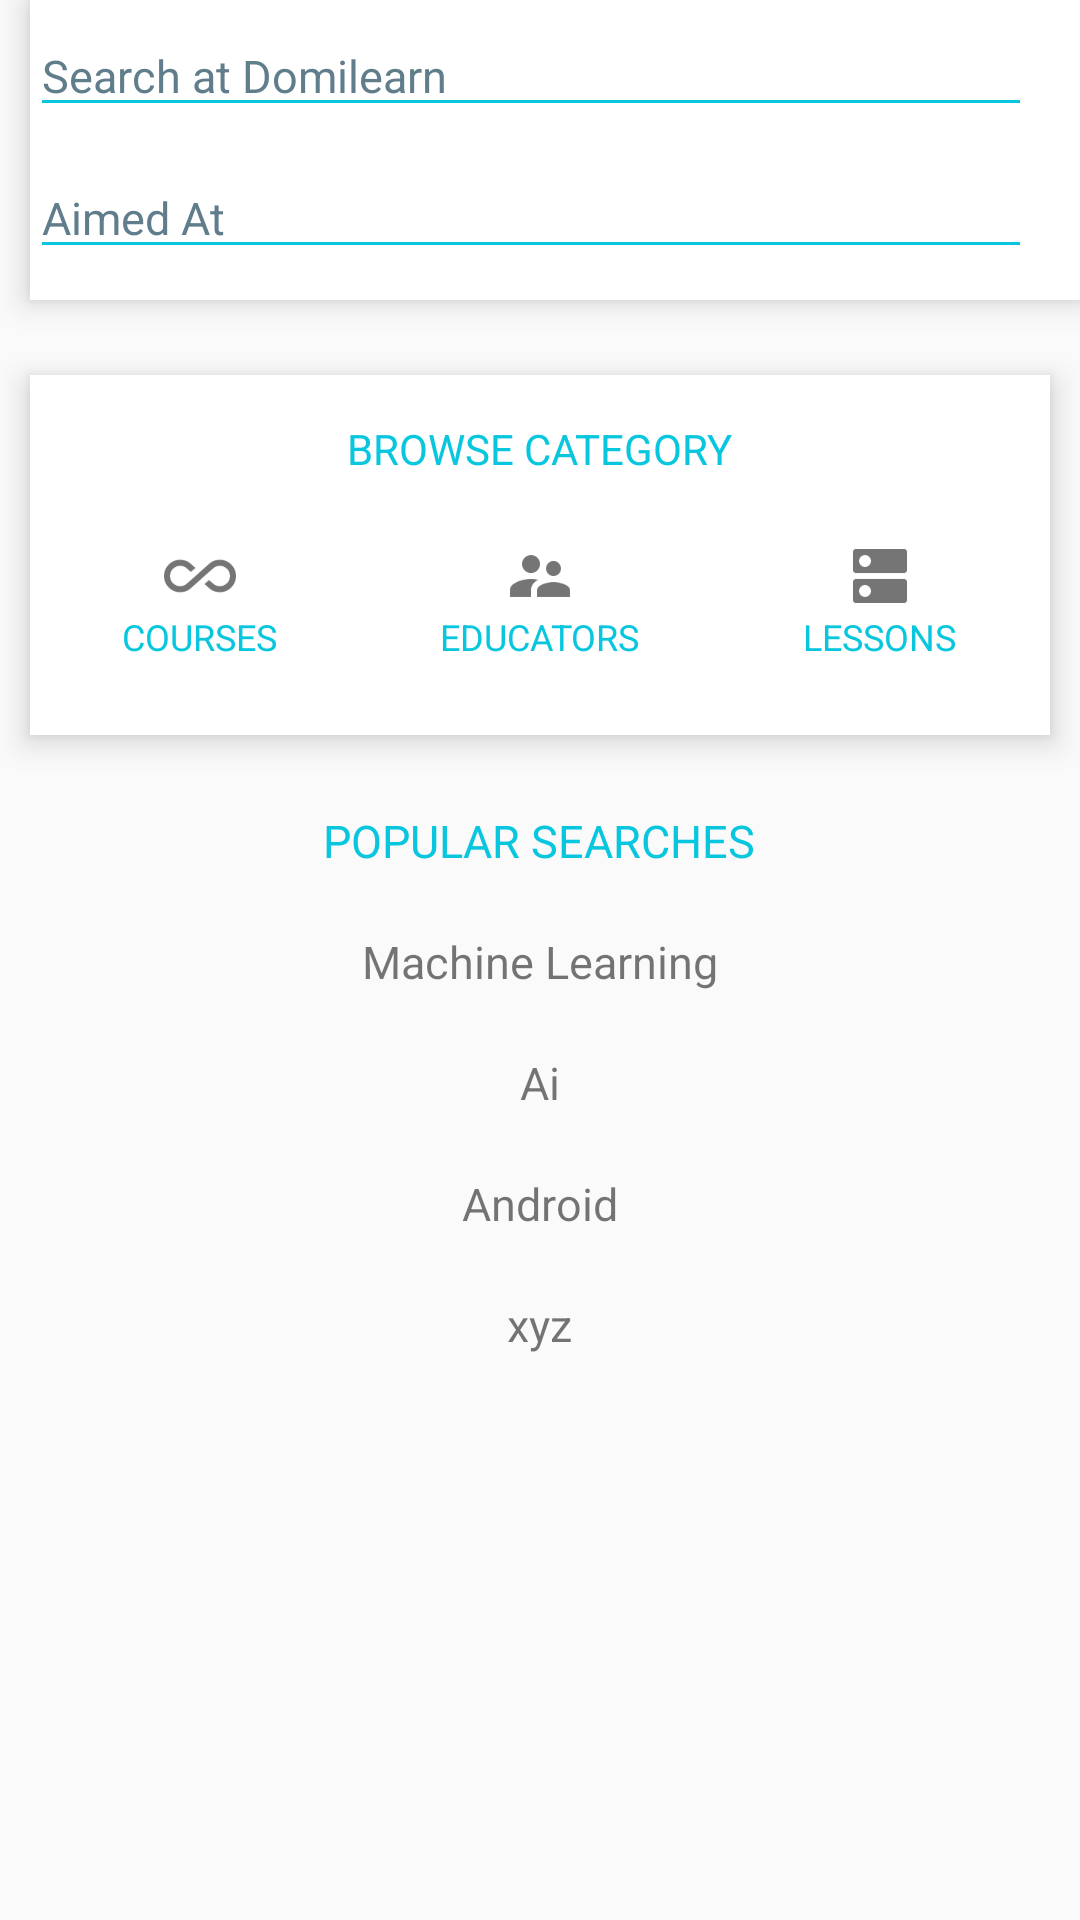

This screen was rendered from an Android layout file. Write that file and the resources it references.
<!-- AndroidManifest.xml: application theme AppTheme -->
<!-- res/layout/fragment_search.xml -->
<?xml version="1.0" encoding="utf-8"?>
<LinearLayout
    xmlns:android="http://schemas.android.com/apk/res/android"
    xmlns:app="http://schemas.android.com/apk/res-auto"
    android:layout_height="match_parent"
    android:layout_width="match_parent"
    android:orientation="vertical">

<android.support.v7.widget.Toolbar
    android:id="@+id/toolbar"
    android:layout_width="match_parent"
    android:layout_height="100dp"
    android:layout_marginLeft="10dp"
    android:elevation="6dp"
    android:background="@android:color/white"
    app:contentInsetStart="0dp"
    app:layout_scrollFlags="scroll|enterAlways"
    style="@style/Widget.MyApp.ActionBar">
<LinearLayout
    android:layout_width="match_parent"
    android:layout_height="match_parent"
    android:orientation="vertical">
    <EditText
        android:id="@+id/searchEditText"
        android:layout_width="match_parent"
        android:hint="Search at Domilearn"
        android:layout_height="wrap_content"
        android:layout_gravity="center"
        android:layout_marginTop="5dp"
        android:theme="@style/TextLabel2"
        />
    <AutoCompleteTextView
        android:layout_width="match_parent"
        android:hint="Aimed At"
        android:layout_height="wrap_content"
        android:layout_gravity="center"
        android:layout_marginTop="10dp"
        android:theme="@style/TextLabel2" />

</LinearLayout>
</android.support.v7.widget.Toolbar>
    <FrameLayout
        android:layout_width="match_parent"
        android:layout_height="120dp"
        android:background="@android:color/white"
        android:layout_marginTop="25dp"
        android:layout_marginLeft="10dp"
        android:layout_marginRight="10dp"
        android:elevation="6dp">
        <TextView
            android:layout_width="wrap_content"
            android:layout_height="wrap_content"
            android:text="BROWSE CATEGORY"
            android:layout_gravity="center_horizontal"
            android:layout_marginTop="15dp"
            android:textColor="@color/colorPrimary"/>
        <LinearLayout
            android:id="@+id/linear1"
            android:layout_width="match_parent"
            android:layout_height="wrap_content"
            android:layout_marginTop="25dp"
            android:orientation="horizontal"
            >
        <LinearLayout
            android:layout_width="0dp"
            android:layout_height="wrap_content"
            android:layout_weight="1"
            android:layout_marginTop="30dp"
            android:orientation="vertical">
            <ImageView
                android:layout_width="wrap_content"
                android:layout_height="wrap_content"
                android:layout_gravity="center"
                android:src="@drawable/ic_action_all_inclusive" />

            <TextView
                android:layout_width="wrap_content"
                android:layout_height="wrap_content"
                android:layout_gravity="center"
                android:text="COURSES"
                android:textColor="@color/colorPrimary"
                android:textSize="12sp"/>
        </LinearLayout>
            <LinearLayout
                android:layout_width="0dp"
                android:layout_height="wrap_content"
                android:layout_weight="1"
                android:layout_marginTop="30dp"
                android:orientation="vertical">
                <ImageView
                    android:layout_width="wrap_content"
                    android:layout_height="wrap_content"
                    android:layout_gravity="center"
                    android:src="@drawable/ic_action_supervisor_account" />
                <TextView
                    android:layout_width="wrap_content"
                    android:layout_height="wrap_content"
                    android:layout_gravity="center"
                    android:text="EDUCATORS"
                    android:textColor="@color/colorPrimary"
                    android:textSize="12sp"/>
            </LinearLayout>
            <LinearLayout
                android:layout_width="0dp"
                android:layout_height="wrap_content"
                android:layout_weight="1"
                android:layout_marginTop="30dp"
                android:orientation="vertical">
                <ImageView
                    android:layout_width="wrap_content"
                    android:layout_height="wrap_content"
                    android:layout_gravity="center"
                    android:src="@drawable/ic_action_dns" />
                <TextView
                    android:layout_width="wrap_content"
                    android:layout_height="wrap_content"
                    android:layout_gravity="center"
                    android:text="LESSONS"
                    android:textColor="@color/colorPrimary"
                    android:textSize="12sp"/>
            </LinearLayout>
        </LinearLayout>

    </FrameLayout>
    <TextView
        android:layout_width="wrap_content"
        android:layout_height="wrap_content"
        android:text="Popular Searches"
        android:layout_marginBottom="5dp"
        android:layout_marginTop="25dp"
        android:textSize="15sp"
        android:textAllCaps="true"
        android:layout_gravity="center"
        android:textColor="@color/colorPrimary"/>
    <TextView
        android:layout_width="wrap_content"
        android:layout_height="wrap_content"
        android:text="Machine Learning"
        android:layout_marginBottom="10dp"
        android:layout_marginTop="15dp"
        android:textSize="15sp"
        android:layout_gravity="center"/>
    <TextView
        android:layout_width="wrap_content"
        android:layout_height="wrap_content"
        android:text="Ai"
        android:layout_marginBottom="10dp"
        android:layout_marginTop="10dp"
        android:textSize="15sp"
        android:layout_gravity="center"/>
    <TextView
        android:layout_width="wrap_content"
        android:layout_height="wrap_content"
        android:text="Android"
        android:layout_marginBottom="10dp"
        android:layout_marginTop="10dp"
        android:textSize="15sp"
        android:layout_gravity="center"/>
    <TextView
        android:layout_width="wrap_content"
        android:layout_height="wrap_content"
        android:text="xyz"
        android:layout_marginBottom="10dp"
        android:layout_marginTop="10dp"
        android:textSize="15sp"
        android:layout_gravity="center"/>


</LinearLayout>
<!-- resources referenced by this layout -->
<resources>
  <color name="colorPrimary">#09c6df</color>
  <!-- drawable ic_action_all_inclusive: png bitmap (drawable-hdpi, 779 bytes) -->
  <!-- drawable ic_action_dns: png bitmap (drawable-hdpi, 373 bytes) -->
  <!-- drawable ic_action_supervisor_account: png bitmap (drawable-hdpi, 685 bytes) -->
  <style name="TextLabel2" parent="TextAppearance.AppCompat">
          <item name="android:textColorHint">@color/hint</item>
          <item name="android:textSize">15sp</item>
        <item name="colorAccent">@color/colorPrimary</item>
          <item name="colorControlNormal">@color/colorPrimary</item>
          <item name="colorControlActivated">@color/colorPrimary</item>
      </style>
  <style name="Widget.MyApp.ActionBar" parent="Widget.AppCompat.ActionBar">
          <item name="android:background">@android:color/white</item>
          <item name="theme">@style/ThemeOverlay.MyApp.ActionBar</item>
          <item name="popupTheme">@style/ThemeOverlay.AppCompat.Light</item>
      </style>
  <style name="AppTheme" parent="Theme.AppCompat.Light.NoActionBar">
          
          <item name="colorPrimary">@color/colorPrimary</item>
          <item name="colorPrimaryDark">@color/colorPrimaryDark</item>
          <item name="colorAccent">@color/colorAccent</item>
          <item name="windowActionBar">false</item>
          <item name="windowNoTitle">true</item>
      </style>
  <color name="hint">#607d8b</color>
  <style name="ThemeOverlay.MyApp.ActionBar" parent="ThemeOverlay.AppCompat.ActionBar">
          <item name="android:textColorPrimary">@color/colorPrimary</item>
          <item name="android:textSize">15sp</item>
  
      </style>
  <color name="colorPrimaryDark">#000000</color>
  <color name="colorAccent">#ff8a65</color>
</resources>
